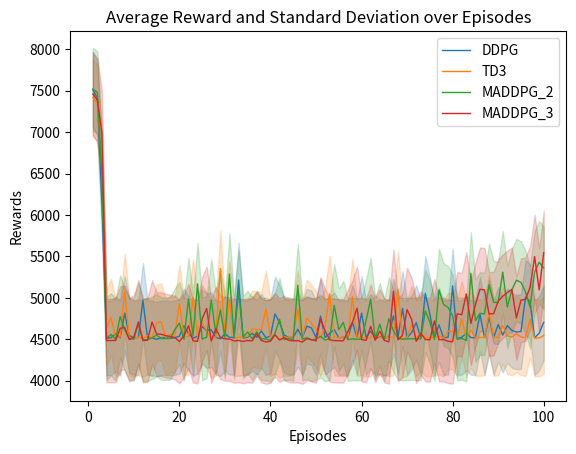

Generate this figure with matplotlib:
import matplotlib.pyplot as plt
import numpy as np

# 数据
episodes = [i for i in range(1, 101)]

DDPG = [7513, 7410, 6143, 4514, 4519, 4565, 4515, 4815, 4545, 4520, 4520, 4971, 4523, 4514, 4500, 4516, 4520, 4510, 4519, 4536, 4663, 4570, 4512, 4537, 4653, 4605, 4614, 4522, 4506, 4566, 4523, 4522, 5215, 4516, 4523, 4572, 4523, 4601, 4518, 4538, 4805, 4703, 4551, 4522, 4524, 4620, 4520, 4658, 4637, 4521, 4780, 4521, 4572, 4616, 4518, 4523, 4513, 4704, 4520, 4815, 4521, 4599, 4506, 4531, 4512, 4527, 4783, 4525, 4872, 4516, 4582, 4702, 4518, 5054, 4801, 4518, 4674, 4518, 4524, 5144, 4513, 4523, 4573, 4521, 4518, 4802, 4520, 4768, 4521, 4677, 4550, 4664, 4607, 4588, 4593, 5008, 4954, 4518, 4573, 4704]
TD3 = [7417, 7351, 6588, 4639, 4765, 4517, 4528, 5074, 4523, 4508, 4526, 4507, 4544, 4514, 4697, 4711, 4521, 4561, 4551, 4931, 4535, 4531, 5005, 4534, 4694, 4608, 4500, 4522, 5353, 4526, 4977, 4519, 4521, 4527, 4533, 4627, 4615, 4615, 4866, 4519, 4550, 4498, 4523, 4521, 4532, 4863, 4521, 4757, 4693, 4620, 4516, 4661, 5046, 4524, 4520, 4517, 4516, 5012, 4520, 4528, 4510, 4515, 4573, 4519, 4524, 4519, 4524, 5103, 4502, 4520, 4681, 4510, 4578, 4517, 4516, 4522, 4538, 4514, 4599, 4599, 4521, 4744, 4515, 4613, 4520, 4520, 4525, 4825, 4521, 4525, 4669, 4542, 4525, 4566, 4527, 4520, 4738, 4514, 4515, 4545]
MADDPG_2 = [7518, 7479, 6449, 4510, 4558, 4498, 4775, 4614, 4507, 4501, 4684, 4493, 4495, 4515, 4551, 4508, 4508, 4510, 4615, 4695, 4499, 4986, 4545, 5167, 4501, 4527, 4973, 4569, 4855, 4525, 5286, 4512, 5073, 4526, 4587, 4506, 4590, 4506, 4502, 4486, 4570, 4741, 4495, 4511, 4496, 5153, 4501, 4519, 4493, 4503, 4536, 4490, 4507, 4908, 4616, 4704, 4495, 4505, 4499, 4505, 4725, 4984, 4509, 4682, 4493, 4749, 4602, 4513, 4501, 4504, 4507, 4503, 4506, 4843, 4706, 4497, 5094, 4920, 4885, 4781, 4500, 4510, 4487, 5295, 4725, 4813, 4806, 5158, 4946, 4942, 5310, 4888, 5096, 5213, 5186, 5070, 4887, 5311, 5429, 5360]
MADDPG_3 = [7460, 7387, 6986, 4485, 4485, 4485, 4633, 4641, 4496, 4526, 4710, 4483, 4489, 4708, 4564, 4561, 4543, 4534, 4522, 4472, 4543, 4661, 4482, 4474, 4746, 4871, 4479, 4628, 4521, 4506, 4503, 4481, 4485, 4474, 4485, 4481, 4566, 4485, 4467, 4476, 4554, 4491, 4520, 4487, 4481, 4484, 4466, 4508, 4495, 4480, 4744, 4600, 4494, 4484, 4482, 4482, 4594, 4703, 4874, 4496, 4486, 4656, 4488, 4597, 4485, 4469, 5079, 4494, 4549, 4858, 4738, 4475, 4574, 4497, 4493, 4722, 4495, 4497, 4475, 4469, 4808, 4796, 5047, 4691, 4917, 5103, 5096, 4804, 4809, 4960, 5020, 5063, 5101, 4757, 4970, 4985, 5122, 5497, 5096, 5544]

# 计算平均值和标准差
def compute_stats(data):
    mean = np.mean(data, axis=0)
    std = np.std(data, axis=0)
    return mean, std

# 绘图
fig, ax = plt.subplots()

mean_DDPG, std_DDPG = compute_stats(DDPG)
mean_TD3, std_TD3 = compute_stats(TD3)
mean_MADDPG_2, std_MADDPG_2 = compute_stats(MADDPG_2)
mean_MADDPG_3, std_MADDPG_3 = compute_stats(MADDPG_3)

# 画DDPG的曲线和填充区域
ax.plot(episodes, DDPG, label='DDPG', color='#1f77b4',linewidth=1)
ax.fill_between(episodes, np.array(DDPG)-std_DDPG, np.array(DDPG)+std_DDPG, color='#1f77b4', alpha=0.2, edgecolor='#1f77b4')

# 画TD3的曲线和填充区域
ax.plot(episodes, TD3, label='TD3', color='#ff7f0e',linewidth=1)
ax.fill_between(episodes, np.array(TD3)-std_TD3, np.array(TD3)+std_TD3, color='#ff7f0e', alpha=0.2, edgecolor='#ff7f0e')

# 画MADDPG_2的曲线和填充区域
ax.plot(episodes, MADDPG_2, label='MADDPG_2', color='#2ca02c',linewidth=1)
ax.fill_between(episodes, np.array(MADDPG_2)-std_MADDPG_2, np.array(MADDPG_2)+std_MADDPG_2, color='#2ca02c', alpha=0.2, edgecolor='#2ca02c')

# 画MADDPG_3的曲线和填充区域
ax.plot(episodes, MADDPG_3, label='MADDPG_3', color='#d62728',linewidth=1)
ax.fill_between(episodes, np.array(MADDPG_3)-std_MADDPG_3, np.array(MADDPG_3)+std_MADDPG_3, color='#d62728', alpha=0.2, edgecolor='#d62728')

# 设置图例和标签
ax.legend()
ax.set_xlabel('Episodes')
ax.set_ylabel('Rewards')
ax.set_title('Average Reward and Standard Deviation over Episodes')

# 显示图像
plt.show()



# import pandas as pd
# import matplotlib.pyplot as plt
#
# # 数据
# metrics = [
#     'reward', 'pedwaittime (10^9 s)', 'peddelaytime (10^9 s)', 'pedwaitnumber',
#     'vehwaittime (10^6 s)', 'vehdelaytime (10^6 s)', 'vehwaitnumber'
# ]
#
# # 调整数据，缩放单位以便更易于理解
# means = {
#     'DDPG': [4682.52, 168523.30, 300902.23, 407.38, 3.04, 571.97, 16695.06],
#     'TD3': [4684.11, 171046.11, 303328.78, 409.83, 3.11, 582.89, 16709.27],
#     '2MADDPG': [4778.87, 126634.36, 225146.69, 203.71, 1.45, 270.69, 8186.10],
#     '3MADDPG': [4726.85, 113615.30, 200564.27, 136.29, 0.99, 183.74, 5470.42]
# }
#
# stds = {
#     'DDPG': [449.36, 24.86, 40.01, 50.30, 0.58, 87.12, 1702.82],
#     'TD3': [461.55, 24.54, 40.86, 51.30, 0.52, 88.57, 1696.41],
#     '2MADDPG': [497.84, 18.30, 30.43, 24.85, 0.35, 48.01, 901.97],
#     '3MADDPG': [505.07, 16.77, 26.46, 16.38, 0.24, 33.20, 640.25]
# }
#
# # 创建数据框
# mean_df = pd.DataFrame(means, index=metrics)
# std_df = pd.DataFrame(stds, index=metrics)
#
# # 保留两位小数
# mean_df = mean_df.round(2)
# std_df = std_df.round(2)
#
# # 合并均值和标准差数据框
# result_df = mean_df.copy()
# for col in mean_df.columns:
#     result_df[col] = mean_df[col].astype(str) + " ± " + std_df[col].astype(str)
#
# # 在数据框中插入“Algorithm”列
# result_df.insert(0, 'Algorithm', metrics)
#
# # 创建表格图片
# fig, ax = plt.subplots(figsize=(12, 6))  # 调整figsize以适应表格的大小
# ax.axis('tight')
# ax.axis('off')
#
# # 创建表格
# table = ax.table(
#     cellText=result_df.values,
#     colLabels=result_df.columns,
#     cellLoc='center',
#     loc='center'
# )
#
# # 设置表格样式
# table.auto_set_font_size(False)
# table.set_fontsize(10)
# table.scale(1.2, 1.2)  # 调整表格大小
#
# # 添加表头
# plt.title('Performance Metrics', fontsize=14, fontweight='bold')
#
# # 保存为图片
# plt.savefig('table.png', bbox_inches='tight', dpi=300)
# plt.show()